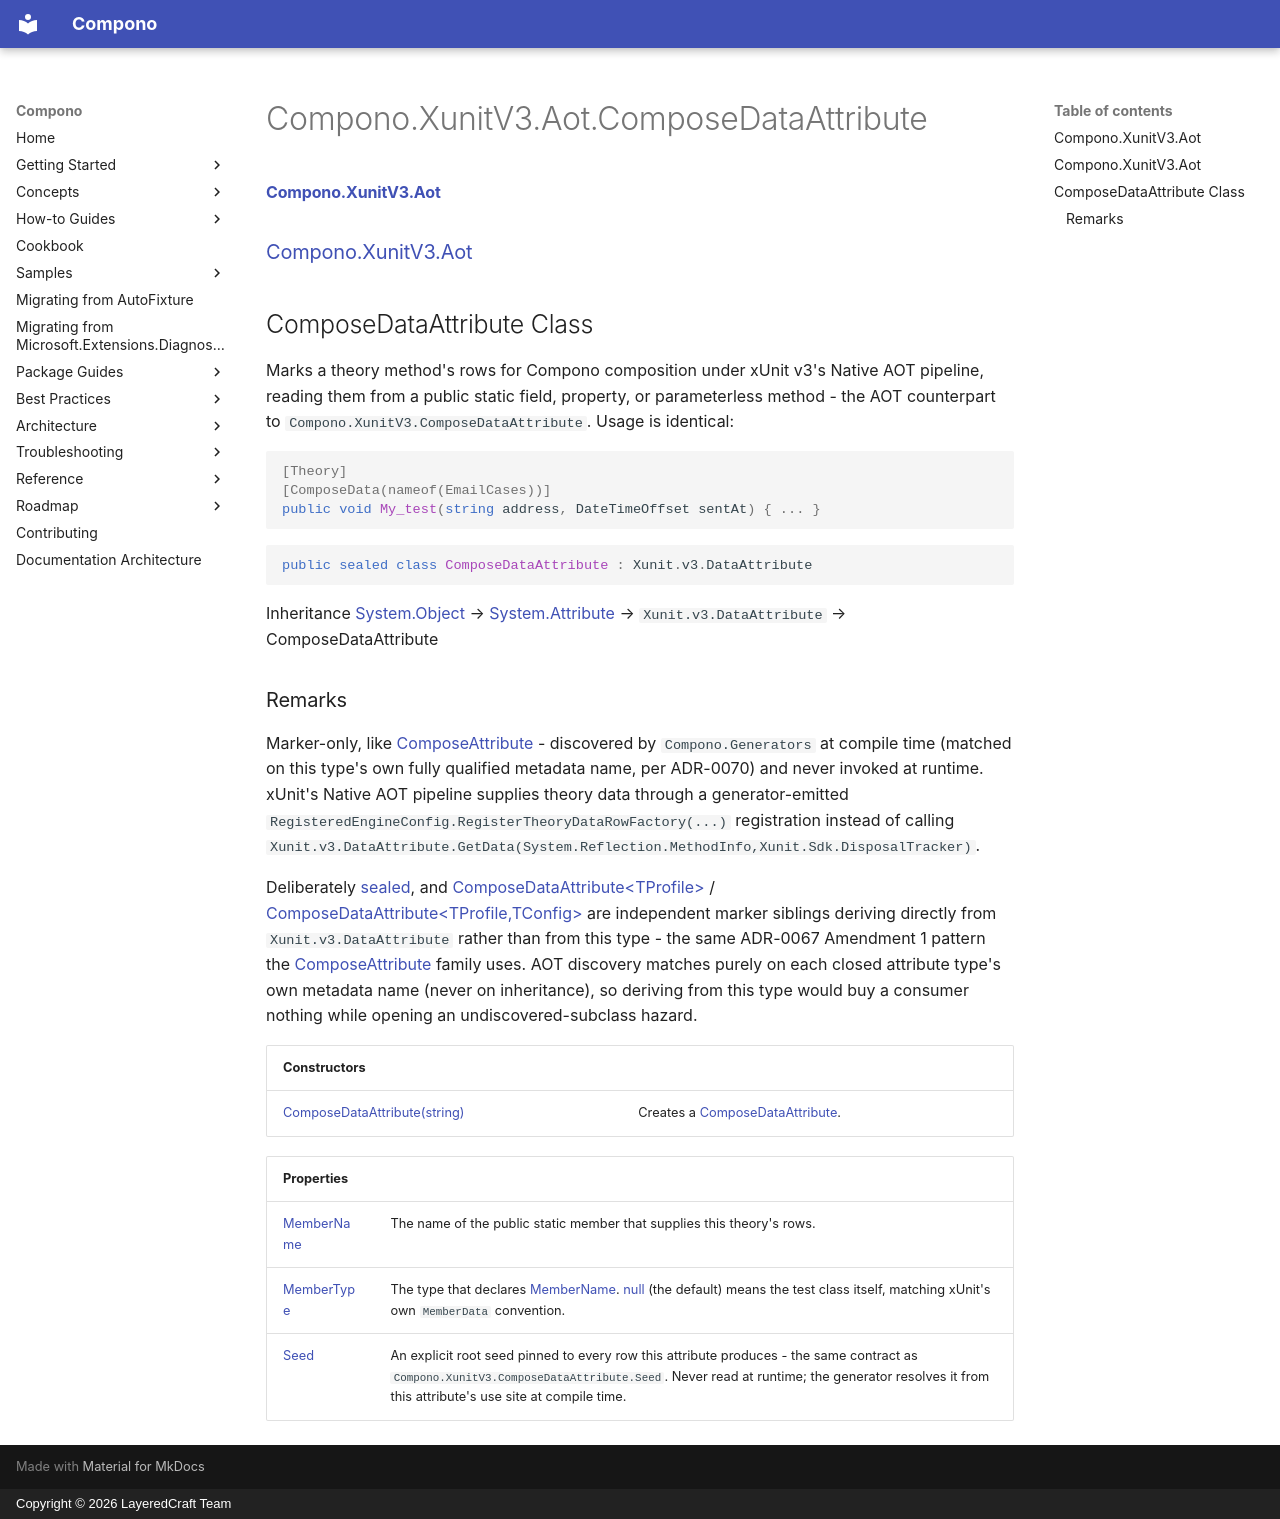

repository: LayeredCraft/compono · page: reference/api/Compono.XunitV3.Aot/Compono.XunitV3.Aot.ComposeDataAttribute/index.html · generator: mkdocs · copyright: Copyright © 2026 LayeredCraft Team

#### [Compono\.XunitV3\.Aot](index.md 'index')
### [Compono\.XunitV3\.Aot](Compono.XunitV3.Aot.md 'Compono\.XunitV3\.Aot')

## ComposeDataAttribute Class

Marks a theory method's rows for Compono composition under xUnit v3's Native AOT pipeline, reading
them from a public static field, property, or parameterless method \- the AOT counterpart to
`Compono.XunitV3.ComposeDataAttribute`\. Usage is identical:

```csharp
[Theory]
[ComposeData(nameof(EmailCases))]
public void My_test(string address, DateTimeOffset sentAt) { ... }
```

```csharp
public sealed class ComposeDataAttribute : Xunit.v3.DataAttribute
```

Inheritance [System\.Object](https://learn.microsoft.com/en-us/dotnet/api/system.object 'System\.Object') → [System\.Attribute](https://learn.microsoft.com/en-us/dotnet/api/system.attribute 'System\.Attribute') → `Xunit.v3.DataAttribute` → ComposeDataAttribute

### Remarks
Marker\-only, like [ComposeAttribute](Compono.XunitV3.Aot.ComposeAttribute.md 'Compono\.XunitV3\.Aot\.ComposeAttribute') \- discovered by `Compono.Generators` at
compile time \(matched on this type's own fully qualified metadata name, per ADR\-0070\) and never
invoked at runtime\. xUnit's Native AOT pipeline supplies theory data through a generator\-emitted
`RegisteredEngineConfig.RegisterTheoryDataRowFactory(...)` registration instead of calling
`Xunit.v3.DataAttribute.GetData(System.Reflection.MethodInfo,Xunit.Sdk.DisposalTracker)`\.

Deliberately [sealed](https://docs.microsoft.com/en-us/dotnet/csharp/language-reference/keywords/sealed 'https://docs\.microsoft\.com/en\-us/dotnet/csharp/language\-reference/keywords/sealed'), and [ComposeDataAttribute&lt;TProfile&gt;](Compono.XunitV3.Aot.ComposeDataAttribute_TProfile_.md 'Compono\.XunitV3\.Aot\.ComposeDataAttribute\<TProfile\>') /
[ComposeDataAttribute&lt;TProfile,TConfig&gt;](Compono.XunitV3.Aot.ComposeDataAttribute_TProfile,TConfig_.md 'Compono\.XunitV3\.Aot\.ComposeDataAttribute\<TProfile,TConfig\>') are independent marker siblings deriving
directly from `Xunit.v3.DataAttribute` rather than from this type - the same ADR-0067 Amendment 1
pattern the [ComposeAttribute](Compono.XunitV3.Aot.ComposeAttribute.md 'Compono\.XunitV3\.Aot\.ComposeAttribute') family uses. AOT discovery matches purely on each closed
attribute type's own metadata name (never on inheritance), so deriving from this type would buy a
consumer nothing while opening an undiscovered-subclass hazard.

| Constructors | |
| :--- | :--- |
| [ComposeDataAttribute\(string\)](Compono.XunitV3.Aot.ComposeDataAttribute.ComposeDataAttribute(string).md 'Compono\.XunitV3\.Aot\.ComposeDataAttribute\.ComposeDataAttribute\(string\)') | Creates a [ComposeDataAttribute](Compono.XunitV3.Aot.ComposeDataAttribute.md 'Compono\.XunitV3\.Aot\.ComposeDataAttribute')\. |

| Properties | |
| :--- | :--- |
| [MemberName](Compono.XunitV3.Aot.ComposeDataAttribute.MemberName.md 'Compono\.XunitV3\.Aot\.ComposeDataAttribute\.MemberName') | The name of the public static member that supplies this theory's rows\. |
| [MemberType](Compono.XunitV3.Aot.ComposeDataAttribute.MemberType.md 'Compono\.XunitV3\.Aot\.ComposeDataAttribute\.MemberType') | The type that declares [MemberName](Compono.XunitV3.Aot.ComposeDataAttribute.MemberName.md 'Compono\.XunitV3\.Aot\.ComposeDataAttribute\.MemberName')\. [null](https://docs.microsoft.com/en-us/dotnet/csharp/language-reference/keywords/null 'https://docs\.microsoft\.com/en\-us/dotnet/csharp/language\-reference/keywords/null') \(the default\) means the test class itself, matching xUnit's own `MemberData` convention\. |
| [Seed](Compono.XunitV3.Aot.ComposeDataAttribute.Seed.md 'Compono\.XunitV3\.Aot\.ComposeDataAttribute\.Seed') | An explicit root seed pinned to every row this attribute produces \- the same contract as `Compono.XunitV3.ComposeDataAttribute.Seed`\. Never read at runtime; the generator resolves it from this attribute's use site at compile time\. |
